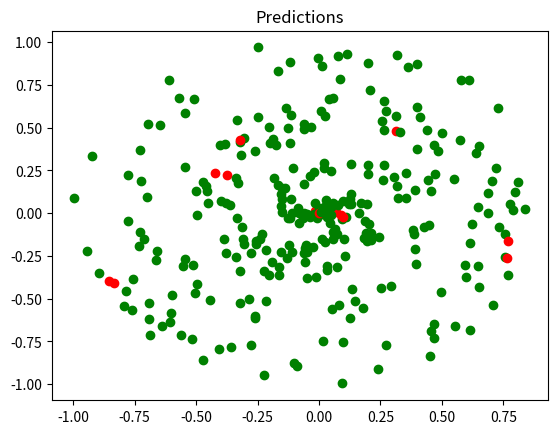

Generate this figure with matplotlib:
import numpy as np
import matplotlib.pyplot as plt

#create custom dataset (spiral) -- function from nnfs.io
def create_spiral_data(points, classes):
    X = np.zeros((points*classes , 2))
    y = np.zeros(points*classes, dtype='uint8')
    for class_number in range(classes):
        ix = range(points*class_number, points*(class_number+1))
        r = np.linspace(0,1,points) #radius
        t = np.linspace(class_number*4, (class_number+1)*4, points) + np.random.randn(points)*0.2
        X[ix] = np.c_[r*np.sin(t*2.5), r*np.cos(t*2.5)]
        y[ix] = class_number
    return X, y

#graph dataset to see what we're working with (if applicable)
def plot_data(X):
    plt.scatter(X[:, 0], X[:, 1], c=y, cmap='brg')
    plt.title("dataset (X)")
    plt.show()

def plot_results(predictions):
    for i in range(len(X)):
        if y[i] == predictions[i]:
            plt.scatter(X[i,0], X[i,1], color='g') #plot green if correct prediction
        else:
            plt.scatter(X[i,0], X[i,1], color='r') #else red
    plt.title("Predictions")
    plt.show()

#Layer object made from n_nuerons nuerons and has n_inputs inputs
class Layer:
    def __init__(self, n_inputs, n_nuerons):
        self.weights = 0.1*np.random.randn(n_inputs, n_nuerons) #initialze weights matrix (n_inputs x n_nuerons) with small random vals
        self.biases = np.zeros((1, n_nuerons)) #initalize biases vector as all zeros
    #forward pass through model
    def forward(self, inputs): #X if first layer else self.output from previous layer
        self.inputs = inputs
        self.output = np.dot(inputs, self.weights) + self.biases
    #backwards pass for backpropagation
    def backward(self, dvalues):
        #gradient for params
        self.dweights = np.dot(self.inputs.T, dvalues)
        self.dbiases = np.sum(dvalues, axis=0, keepdims=True)
        #gradient for inputs
        self.dinputs = np.dot(dvalues, self.weights.T)

#Rectified Linear Unit activation function
    #standard activation function for hidden layers
class ReLUActivation:
    def forward(self, inputs):
        self.inputs = inputs
        self.output = np.maximum(0,inputs)
    
    def backward(self, dvalues):
        self.dinputs = dvalues.copy()
        #gradient is zero where input values were <= 0
        self.dinputs[self.inputs <= 0] = 0

#Softmax -- exponentiation and normalization
    #activtion function for output layer
class SoftmaxActivation:
    def forward(self, inputs):
        exp_values = np.exp(inputs - np.max(inputs, axis=1, keepdims=True )) #Overflow prevention -- restrict values to [0,1]
        probabilities = exp_values / np.sum(exp_values, axis=1, keepdims=True)
        self.output = probabilities
    
    def backward(self, dvalues):
        self.dinputs = np.empty_like(dvalues)
        #enumerate outputs and gradients
        for index, (output, dvalue) in enumerate(zip(self.output, dvalues)):
            #flatten
            output = output.reshape(-1, 1)
            #calculate jacobian matrix for output
            jacobian = np.diagflat(output) - np.dot(output, output.T)
            #calculate sample-wise gradient and add to array
            self.dinputs[index] = np.dot(jacobian, dvalue)

class Cost:
    def calculate(self, output, y):
        sample_costs = self.forward(output, y)
        batch_cost = np.mean(sample_costs)
        return batch_cost

#Categorical Cross Entropy loss
    #handles scalar class values or one-hot encoding
class CrossEntropyCost(Cost):
    def forward(self, y_pred, y_true):
        samples = len(y_pred)
        y_pred_clipped = np.clip(y_pred, 1e-7, 1-1e-7) #avoid inf values
        if len(y_true.shape) == 1: # if scalar values vector
            correct_confidences = y_pred_clipped[range(samples), y_true]
        else: # if one-hot encoding matrix
            correct_confidences = np.sum(y_pred_clipped*y_true, axis=1)
        neg_log_likelihood = -np.log(correct_confidences)
        return neg_log_likelihood
    
    def backward(self, dvalues, y_true):
        samples = len(dvalues) #num samples
        labels = len(dvalues[0])
        #if labels are sparse, turn them into one-hot vector
        if len(y_true.shape) == 1:
            y_true = np.eye(labels)[y_true]
        #calculate gradient
        self.dinputs = -y_true / dvalues
        self.dinputs = self.dinputs / samples #normalize graident

#combined softmax activation and cross-entropy cost for faster backward step
class SoftmaxCostActivation():
    #create activation and cost function objects
    def __init__(self):
        self.activation = SoftmaxActivation()
        self.cost = CrossEntropyCost()

    def forward(self, inputs, y_true):
        self.activation.forward(inputs) #activation function for output layer
        self.output = self.activation.output
        return self.cost.calculate(self.output, y_true)
  
    def backward(self, dvalues, y_true):
        samples = len(dvalues)
        #change to one-hot if needed
        if len(y_true.shape) == 2:
            y_true = np.argmax(y_true, axis=1)
        self.dinputs = dvalues.copy()
        self.dinputs[range(samples), y_true] -= 1 #calculate gradient
        self.dinputs = self.dinputs / samples #normalize

#Stochastic gradient descent optimizer
class SGDOptimizer:
    def __init__(self, learningrate=1, decay=0):
        self.learningrate = learningrate
        self.current_learningrate = learningrate
        self.decay = decay
        self.iterations = 0

    # Call once before any parameter updates
    def pre_update_params(self):
        if self.decay:
            self.current_learningrate = self.learningrate * (1. / (1. + self.decay * self.iterations))
    
    #params minus learning rate * gradient
    def update_params(self, layer):
        layer.weights += -self.learningrate*layer.dweights
        layer.biases += -self.learningrate*layer.dbiases

    #iteration count
    def count(self):
        self.iterations += 1

#========================MAIN===============================#
#create custom dataset
X, y = create_spiral_data(100, 3) #100 samples, 3 classes
#plot_data(X)

#construct the neural net

layer0 = Layer(2,32) #initalize first layer -- 2 inputs, 64 nuerons (outputs)
l0_activation = ReLUActivation() #define activation function for layer1

layer1 = Layer(32,32) #initalize first layer -- 2 inputs, 64 nuerons (outputs)
l1_activation = ReLUActivation() #define activation function for layer1

layer2 = Layer(32,3) #define output layer -- 64 in, 3 out
l2_activation = SoftmaxCostActivation() #combined cost and softmax activation function

#initialize optimizer with a learning rate decay 
optimizer = SGDOptimizer(decay=1e-3)

#cycle through multiple times
for epoch in range(10001):

    #pass data through the model
    layer0.forward(X)
    l0_activation.forward(layer0.output)
    layer1.forward(l0_activation.output) #pass through layer1
    l1_activation.forward(layer1.output)
    layer2.forward(l1_activation.output) #pass through layer2 (output layer)

    #calculate cost -- pass through output layer activation function and cost function
    cost = l2_activation.forward(layer2.output, y)

    #calculate accuracy
    predictions = np.argmax(l2_activation.output, axis=1)
    if len(y.shape) == 2:
        y = np.argmax(y, axis=1)
    accuracy = np.mean(predictions == y)

    #print("loss:", cost)
    #print("acc:", accuracy)

    if (epoch%1000 == 0):
        print(f'epoch: {epoch}, ' +
              f'acc: {accuracy:.3f}, ' +
              f'loss: {cost:.3f}, ' +
              f'lr: {optimizer.current_learningrate}')

    #backpropagation
    l2_activation.backward(l2_activation.output, y)
    layer2.backward(l2_activation.dinputs)
    l1_activation.backward(layer2.dinputs)
    layer1.backward(l1_activation.dinputs)
    l0_activation.backward(layer1.dinputs)
    layer0.backward(l0_activation.dinputs)

    #optimize (update weights and biases for each layer)
    optimizer.pre_update_params()
    optimizer.update_params(layer0)
    optimizer.update_params(layer1)
    optimizer.update_params(layer2)
    optimizer.count()

plot_results(predictions)
